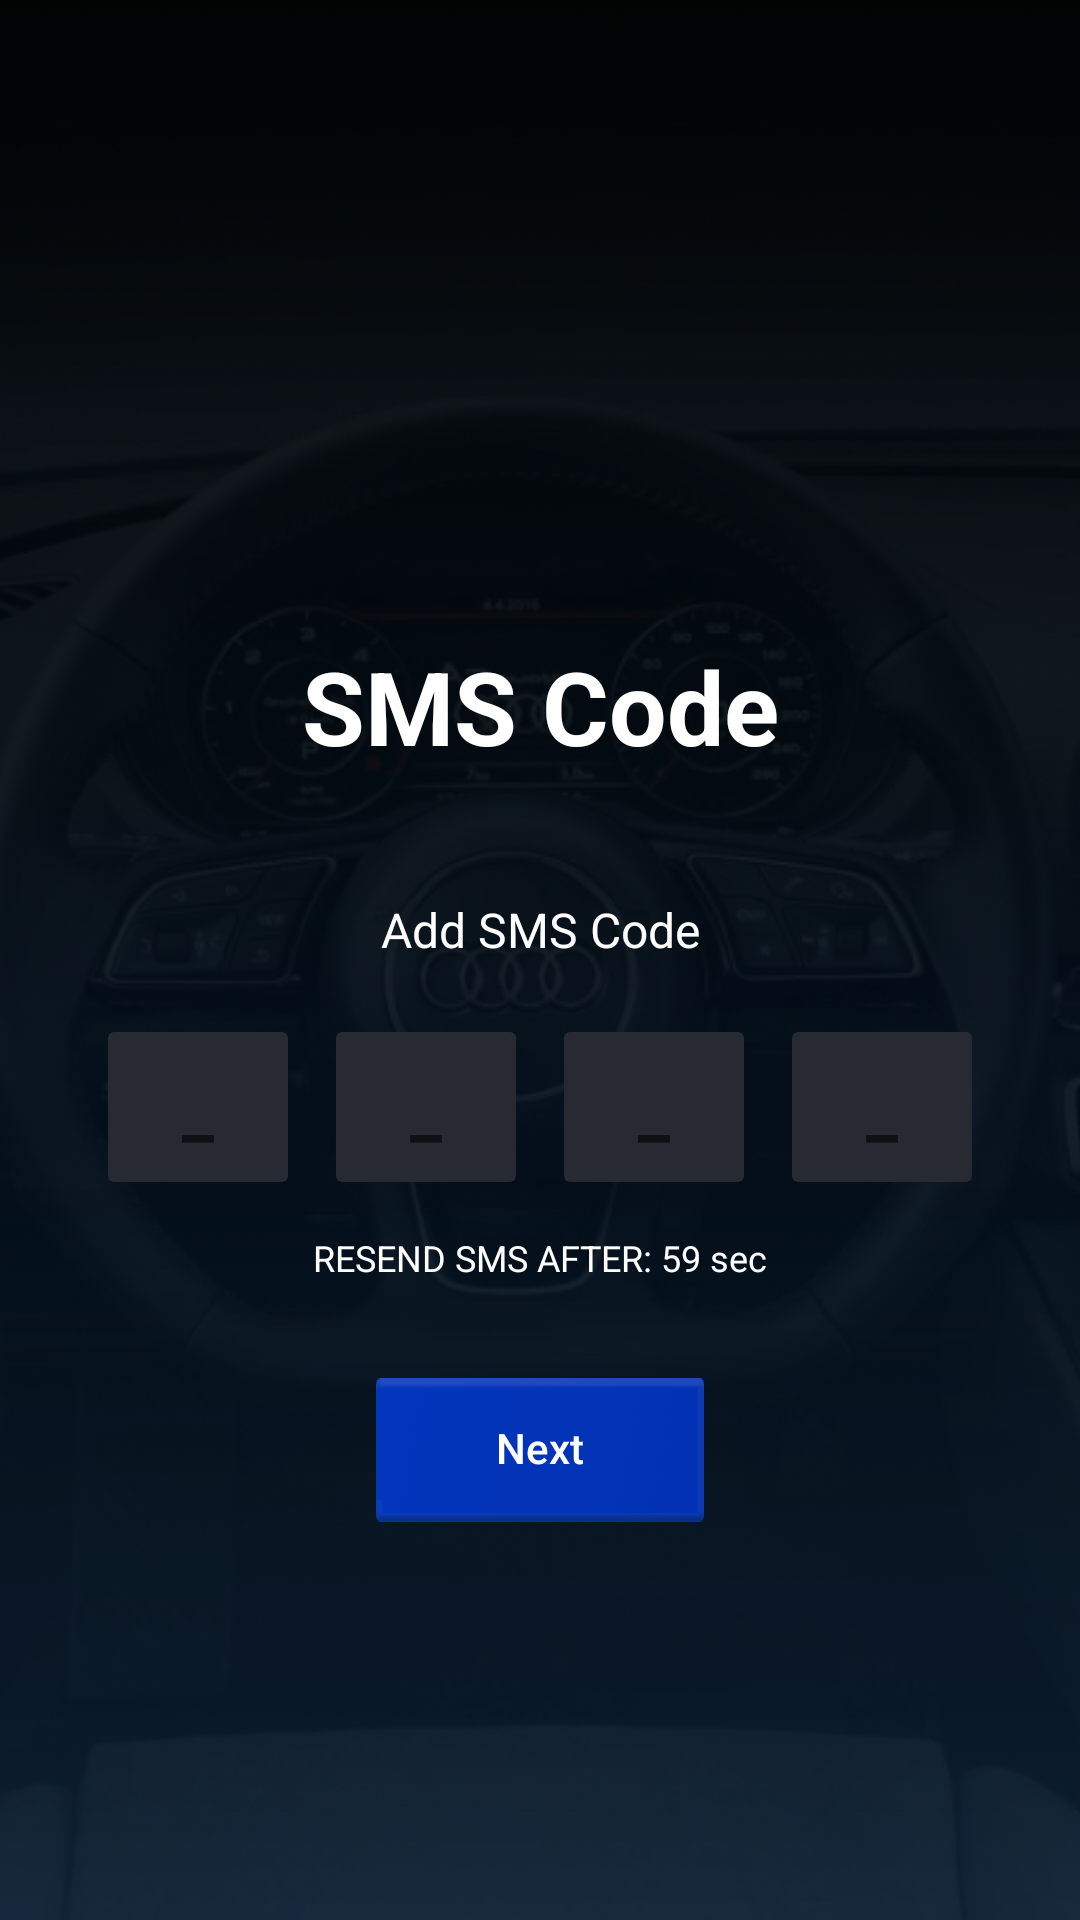

The Android layout XML behind this screen, and the referenced resources:
<!-- AndroidManifest.xml: application theme AppTheme -->
<!-- res/layout/fragment_sms_code.xml -->
<?xml version="1.0" encoding="utf-8"?>
<android.support.constraint.ConstraintLayout xmlns:android="http://schemas.android.com/apk/res/android"
    xmlns:app="http://schemas.android.com/apk/res-auto"
    xmlns:tools="http://schemas.android.com/tools"
    android:layout_width="match_parent"
    android:layout_height="match_parent"
    android:background="#010C1E">

    <ImageView
        android:id="@+id/background"
        android:layout_width="match_parent"
        android:layout_height="match_parent"
        android:src="@drawable/bg_main"
        android:scaleType="centerCrop"
        app:layout_constraintBottom_toBottomOf="parent"
        app:layout_constraintEnd_toEndOf="parent"
        app:layout_constraintStart_toStartOf="parent"
        app:layout_constraintTop_toTopOf="parent" />


    <android.support.constraint.ConstraintLayout
        android:layout_width="wrap_content"
        android:layout_height="wrap_content"
        app:layout_constraintBottom_toBottomOf="@+id/background"
        app:layout_constraintEnd_toEndOf="parent"
        app:layout_constraintStart_toStartOf="parent"
        app:layout_constraintTop_toTopOf="parent">

        <TextView
            android:id="@+id/sms_text"
            android:layout_width="wrap_content"
            android:layout_height="0dp"
            android:layout_marginEnd="8dp"
            android:layout_marginLeft="8dp"
            android:layout_marginRight="8dp"
            android:layout_marginStart="8dp"
            android:layout_marginTop="84dp"
            android:includeFontPadding="false"
            android:text="@string/code_from_sms"
            android:textColor="@android:color/white"
            android:textSize="34sp"
            android:textStyle="bold"
            app:layout_constraintEnd_toEndOf="parent"
            app:layout_constraintHorizontal_bias="0.5"
            app:layout_constraintStart_toStartOf="parent"
            app:layout_constraintTop_toTopOf="parent" />


        <TextView
            android:id="@+id/sms_code_text"
            android:layout_width="wrap_content"
            android:layout_height="wrap_content"
            android:layout_marginEnd="8dp"
            android:layout_marginLeft="8dp"
            android:layout_marginRight="8dp"
            android:layout_marginStart="8dp"
            android:layout_marginTop="44dp"
            android:includeFontPadding="false"
            android:text="@string/input_code_from_sms"
            android:textColor="@android:color/white"
            android:textSize="16sp"
            app:layout_constraintEnd_toEndOf="parent"
            app:layout_constraintStart_toStartOf="parent"
            app:layout_constraintTop_toBottomOf="@+id/sms_text" />


        <LinearLayout
            android:id="@+id/phone_container"
            android:layout_width="wrap_content"
            android:layout_height="51dp"
            android:layout_marginEnd="8dp"
            android:layout_marginLeft="8dp"
            android:layout_marginRight="8dp"
            android:layout_marginStart="8dp"
            android:layout_marginTop="24dp"
            android:orientation="horizontal"
            app:layout_constraintEnd_toEndOf="parent"
            app:layout_constraintStart_toStartOf="parent"
            app:layout_constraintTop_toBottomOf="@+id/sms_code_text">

            <FrameLayout
                android:id="@+id/sms_code_container_1"
                android:layout_width="wrap_content"
                android:layout_height="wrap_content"
                android:layout_marginEnd="16dp"
                android:layout_marginRight="16dp"
                android:background="@drawable/gray_field_background">

                <EditText
                    android:id="@+id/sms_code_1"
                    android:layout_width="60dp"
                    android:layout_height="50dp"
                    android:layout_gravity="center"
                    android:background="@null"
                    android:hint="_"
                    android:inputType="number"
                    android:maxLength="1"
                    android:textAlignment="center"
                    android:textColor="#85858a"
                    android:textSize="24sp"
                    android:textStyle="bold" />

            </FrameLayout>

            <FrameLayout
                android:id="@+id/sms_code_container_2"
                android:layout_width="wrap_content"
                android:layout_height="wrap_content"
                android:layout_marginEnd="16dp"
                android:layout_marginRight="16dp"
                android:background="@drawable/gray_field_background">

                <EditText
                    android:id="@+id/sms_code_2"
                    android:layout_width="60dp"
                    android:layout_height="50dp"
                    android:layout_gravity="center"
                    android:background="@null"
                    android:hint="_"
                    android:inputType="number"
                    android:maxLength="1"
                    android:textAlignment="center"
                    android:textColor="#85858a"
                    android:textSize="24sp"
                    android:textStyle="bold" />

            </FrameLayout>

            <FrameLayout
                android:id="@+id/sms_code_container_3"
                android:layout_width="wrap_content"
                android:layout_height="wrap_content"
                android:background="@drawable/gray_field_background">

                <EditText
                    android:id="@+id/sms_code_3"
                    android:layout_width="60dp"
                    android:layout_height="50dp"
                    android:layout_gravity="center"
                    android:background="@null"
                    android:hint="_"
                    android:inputType="number"
                    android:maxLength="1"
                    android:textAlignment="center"
                    android:textColor="#85858a"
                    android:textSize="24sp"
                    android:textStyle="bold" />

            </FrameLayout>

            <FrameLayout
                android:id="@+id/sms_code_container_4"
                android:layout_width="wrap_content"
                android:layout_height="wrap_content"
                android:layout_marginLeft="16dp"
                android:layout_marginStart="16dp"
                android:background="@drawable/gray_field_background">

                <EditText
                    android:id="@+id/sms_code_4"
                    android:layout_width="60dp"
                    android:layout_height="50dp"
                    android:layout_gravity="center"
                    android:background="@null"
                    android:hint="_"
                    android:inputType="number"
                    android:maxLength="1"
                    android:textAlignment="center"
                    android:textColor="#85858a"
                    android:textSize="24sp"
                    android:textStyle="bold" />

            </FrameLayout>

        </LinearLayout>


        <TextView
            android:id="@+id/resend_sms_txt"
            android:layout_width="wrap_content"
            android:layout_height="wrap_content"
            android:layout_marginTop="8dp"
            android:padding="8dp"
            android:text="RESEND SMS AFTER: 59 sec"
            android:textColor="@android:color/white"
            android:textSize="12sp"
            app:fontFamily="@font/gte_esti_pto_text_bold"
            app:layout_constraintEnd_toEndOf="parent"
            app:layout_constraintStart_toStartOf="parent"
            app:layout_constraintTop_toBottomOf="@+id/phone_container" />


        <Button
            android:id="@+id/next_btn"
            android:layout_width="wrap_content"
            android:layout_height="wrap_content"
            android:layout_marginTop="24dp"
            android:background="@drawable/button_blue_rect_selector"
            android:includeFontPadding="false"
            android:paddingLeft="40dp"
            android:paddingRight="40dp"
            android:text="@string/next"
            android:textAllCaps="false"
            android:textColor="@android:color/white"
            android:textSize="14sp"
            app:layout_constraintEnd_toEndOf="parent"
            app:layout_constraintStart_toStartOf="parent"
            app:layout_constraintTop_toBottomOf="@+id/resend_sms_txt" />


    </android.support.constraint.ConstraintLayout>


</android.support.constraint.ConstraintLayout>
<!-- resources referenced by this layout -->
<resources>
  <!-- drawable bg_main: png bitmap (drawable-hdpi, 466165 bytes) -->
  <!-- drawable button_blue_rect_selector (drawable) -->
  <?xml version="1.0" encoding="utf-8"?>
  <selector xmlns:android="http://schemas.android.com/apk/res/android">
  
      <item android:drawable="@drawable/btn_blue_pressed" android:state_pressed="true" />
      <item android:drawable="@drawable/btn_blue_rect_image"/>
  
  </selector>
  <!-- drawable gray_field_background (drawable) -->
  <?xml version="1.0" encoding="utf-8"?>
  <shape xmlns:android="http://schemas.android.com/apk/res/android"
      android:shape="rectangle">
  
      <solid android:color="#272a33"/>
      <corners android:radius="2dp"/>
  
  </shape>
  <string name="code_from_sms">SMS Code</string>
  <string name="input_code_from_sms">Add SMS Code</string>
  <string name="next">Next</string>
  <style name="AppTheme" parent="Theme.AppCompat.Light.NoActionBar">
          
          <item name="colorPrimary">@color/colorPrimary</item>
          <item name="colorPrimaryDark">@color/colorPrimaryDark</item>
          <item name="colorAccent">@color/colorAccent</item>
  
  
          <item name="android:windowNoTitle">true</item>
          <item name="android:windowActionBar">false</item>
          <item name="android:windowFullscreen">true</item>
          <item name="android:windowContentOverlay">@null</item>
  
      </style>
  <!-- drawable btn_blue_pressed (drawable) -->
  <?xml version="1.0" encoding="utf-8"?>
  <selector xmlns:android="http://schemas.android.com/apk/res/android">
      <item>
          <shape android:shape="rectangle">
              <solid android:color="@color/btn_blue_pressed" />
  
              <corners android:radius="2dp" />
          </shape>
      </item>
  </selector>
  <!-- drawable btn_blue_rect_image: png bitmap (drawable-hdpi, 7683 bytes) -->
  <color name="colorPrimary">#3F51B5</color>
  <color name="colorPrimaryDark">#303F9F</color>
  <color name="colorAccent">@color/appBlue</color>
  <color name="btn_blue_pressed">#022173</color>
  <color name="appBlue">#052CA3</color>
</resources>
